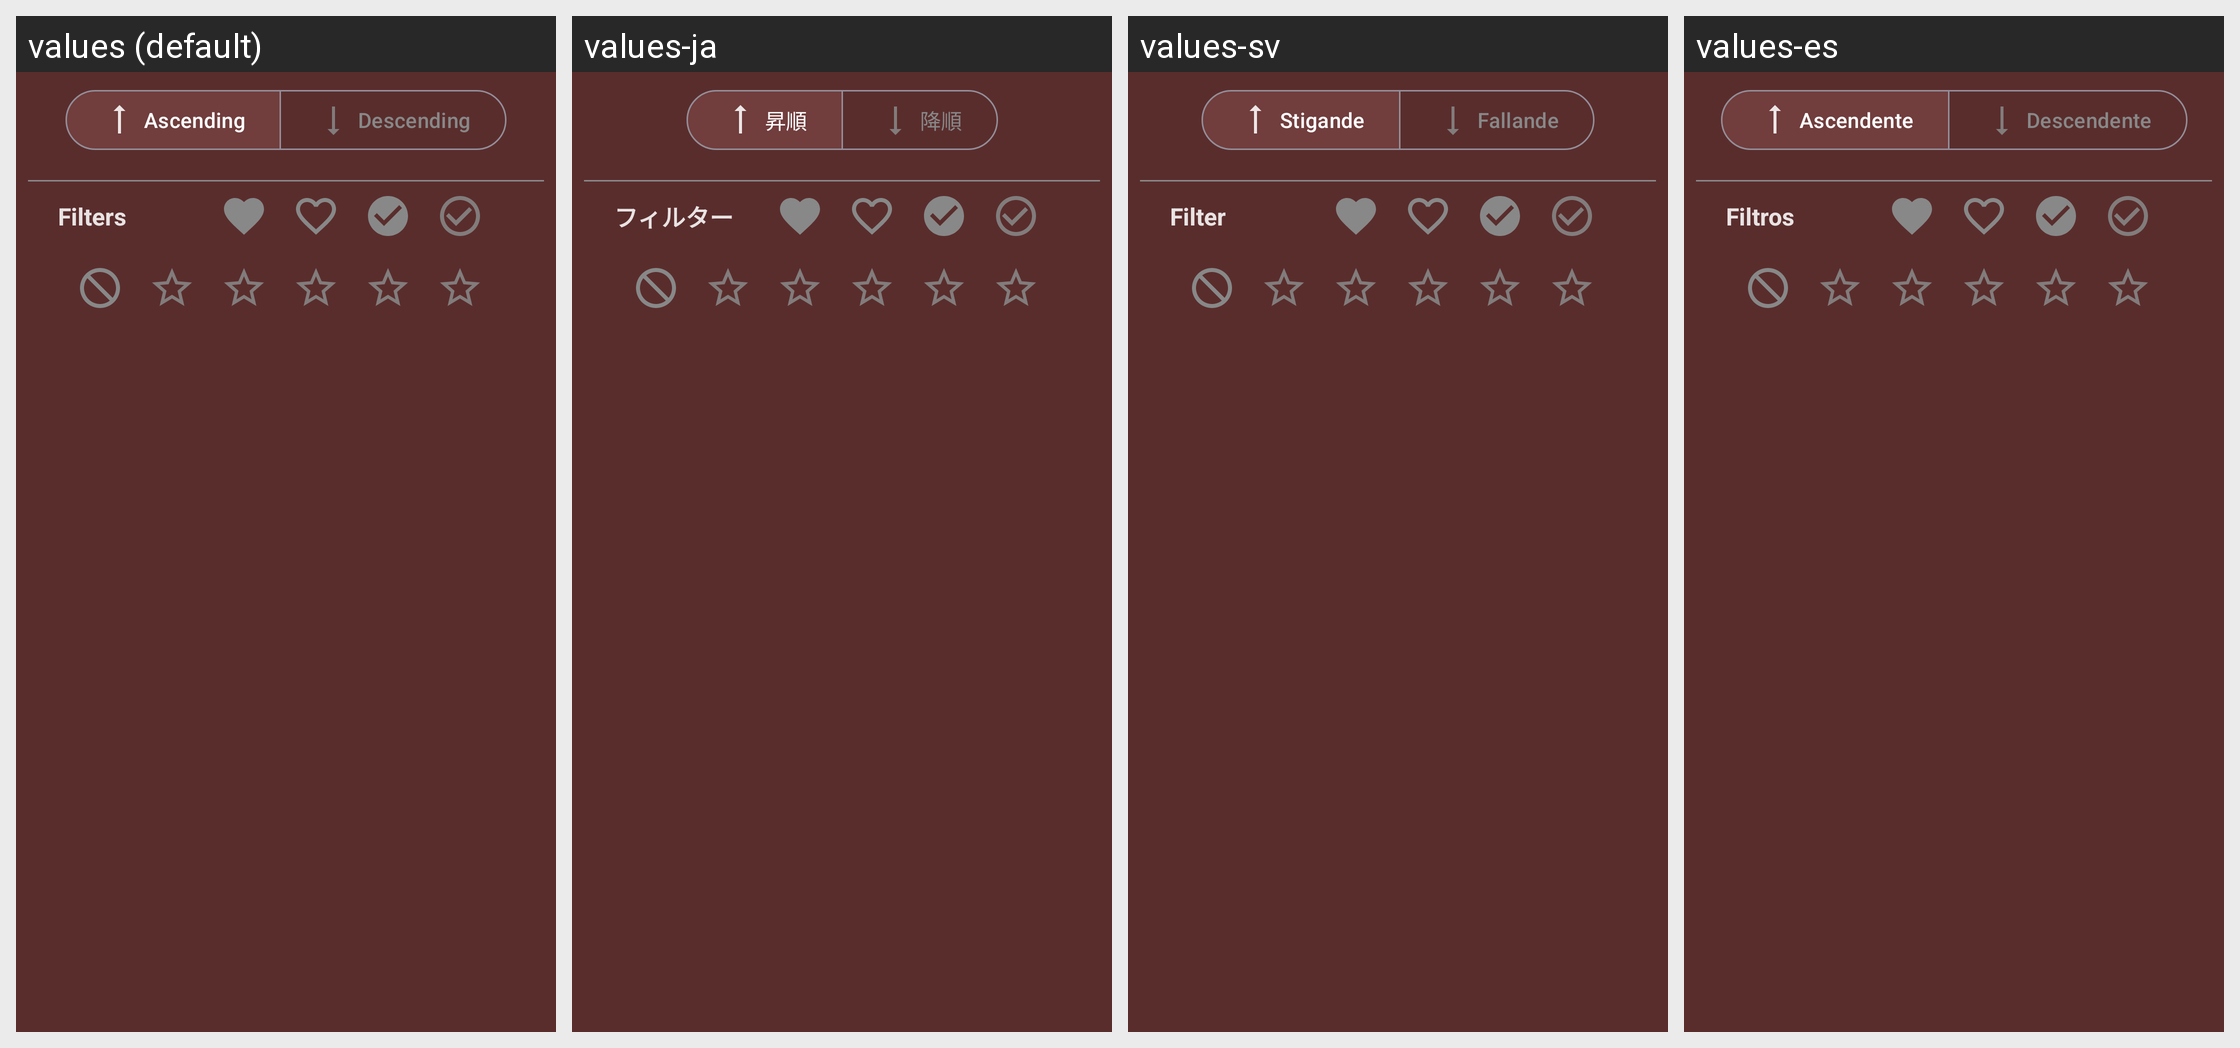

This grid shows one Android layout under several languages. Give, for every string resource on the screen, its name, the default text and each shown locale's text.
Android screen res/layout/include_library_sort_filter_bottom_panel.xml rendered under 4 locales, left to right: values (default), values-ja, values-sv, values-es. Device: Nexus 5 (rendered at 1080×1920; each locale shown at half size, 540×960, under a caption strip naming it); theme Theme.Light.
Other locales in the repository, not shown: values-fr, values-hu, values-it, values-ko, values-nb-rNO, values-pt-rBR, values-ru, values-uk.
Strings drawn on this screen, with the default value and each locale's value (text and hints the layout hard-codes, and strings that could not be matched under every locale, appear in the picture but are not listed):

sort_ascending
  values: Ascending
  values-ja: 昇順
  values-sv: Stigande
  values-es: Ascendente

sort_descending
  values: Descending
  values-ja: 降順
  values-sv: Fallande
  values-es: Descendente

library_filters_title
  values: Filters
  values-ja: フィルター
  values-sv: Filter
  values-es: Filtros
